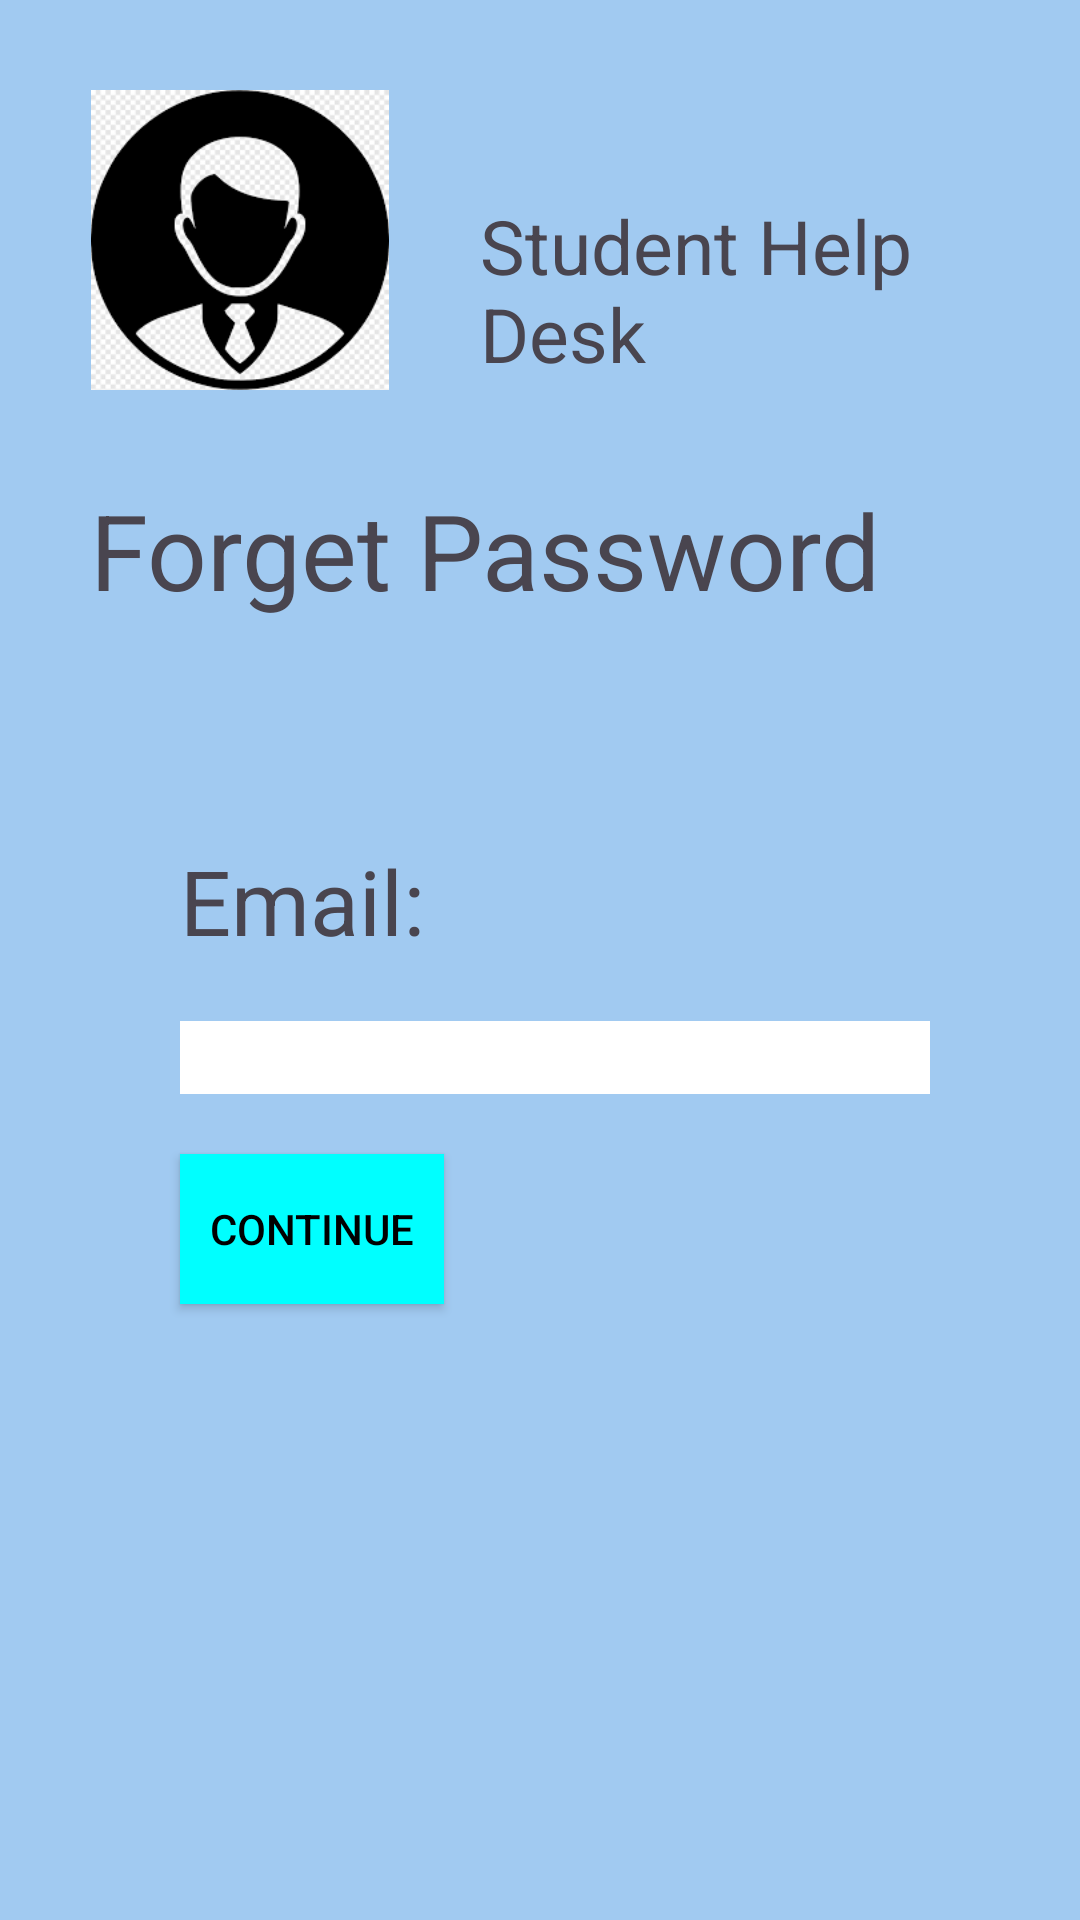

Layout XML and referenced resources for this Android screen:
<!-- AndroidManifest.xml: application theme Theme.Studenthelpdesk -->
<!-- res/layout/forget.xml -->
<RelativeLayout
    xmlns:android="http://schemas.android.com/apk/res/android"
    xmlns:app="http://schemas.android.com/apk/res-auto"
    xmlns:tools="http://schemas.android.com/tools"
    android:layout_width="400dp"
    android:layout_height="match_parent"
    android:orientation="vertical"
    android:background=" #A1CAF1"
    android:layout_gravity="center_horizontal">

    <LinearLayout
        android:layout_marginLeft="30dp"
        android:layout_marginTop="30dp"
        android:layout_width="match_parent"
        android:layout_height="wrap_content"
        android:orientation="horizontal">

        <ImageView
            android:id="@+id/imageView2"
            android:layout_width="100dp"
            android:layout_height="100dp"
            app:srcCompat="@drawable/profile" />

        <TextView
            android:id="@+id/textView"
            android:layout_marginLeft="30dp"
            android:layout_marginTop="35dp"
            android:layout_width="wrap_content"
            android:layout_height="wrap_content"
            android:textSize="25sp"
            android:text="Student Help Desk" />


    </LinearLayout>
    <LinearLayout
        android:layout_marginLeft="30dp"
        android:layout_marginTop="160dp"
        android:layout_width="wrap_content"
        android:layout_height="wrap_content"
        android:orientation="horizontal">

        <TextView
            android:id="@+id/loginTitle"
            android:layout_width="wrap_content"
            android:layout_height="wrap_content"
            android:textSize="35sp"
            android:text="Forget Password" />
    </LinearLayout>

    <LinearLayout
        android:layout_width="350dp"
        android:layout_height="250dp"
        android:layout_marginLeft="30dp"
        android:layout_marginTop="250dp"
        android:orientation="vertical"
        android:background="@drawable/border_background"
        >
        <TextView
            android:id="@+id/email"
            android:layout_width="wrap_content"
            android:layout_height="wrap_content"
            android:layout_marginLeft="30dp"
            android:layout_marginTop="30dp"
            android:textSize="30sp"
            android:text="Email:" />

        <EditText
            android:id="@+id/emailInput"
            android:layout_width="250dp"
            android:layout_height="wrap_content"
            android:layout_marginLeft="30dp"
            android:layout_marginTop="20dp"
            android:ems="10"
            android:background="#FFFFFF"
            android:inputType="textEmailAddress" />

        <Button
            android:id="@+id/enterBtn"
            android:layout_width="wrap_content"
            android:layout_height="50dp"
            android:layout_marginLeft="30dp"
            android:layout_marginTop="20dp"
            app:backgroundTint="@null"
            android:background="#00FFFF"
            android:textColor="#000000"
            android:text="Continue" />
    </LinearLayout>



</RelativeLayout>
<!-- resources referenced by this layout -->
<resources>
  <!-- drawable profile: png bitmap (drawable, 12278 bytes) -->
  <style name="Theme.Studenthelpdesk" parent="Base.Theme.Studenthelpdesk" />
  <style name="Base.Theme.Studenthelpdesk" parent="Theme.Material3.DayNight.NoActionBar">
          
          
      </style>
</resources>
